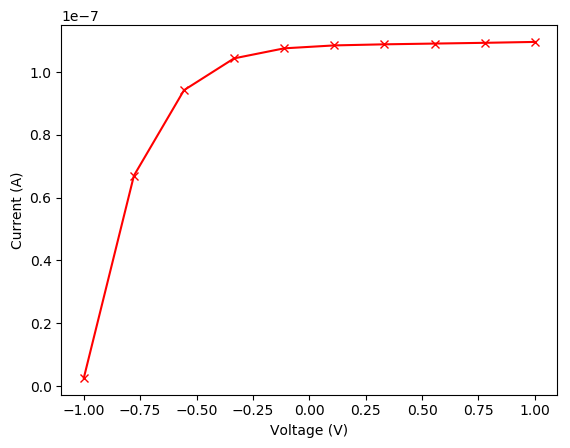

The file beside this chart, header and first rows:
Current, Index, Voltage
+2.596671E-09, 0, -1
+6.700816E-08, 1, -000.7778
+9.422618E-08, 2, -000.5556
+1.043588E-07, 3, -000.3334
+1.075494E-07, 4, -000.1112
+1.084804E-07, 5, +000.1112
+1.088264E-07, 6, +000.3334
+1.090667E-07, 7, +000.5556
+1.093052E-07, 8, +000.7778
+1.095905E-07, 9, 1
